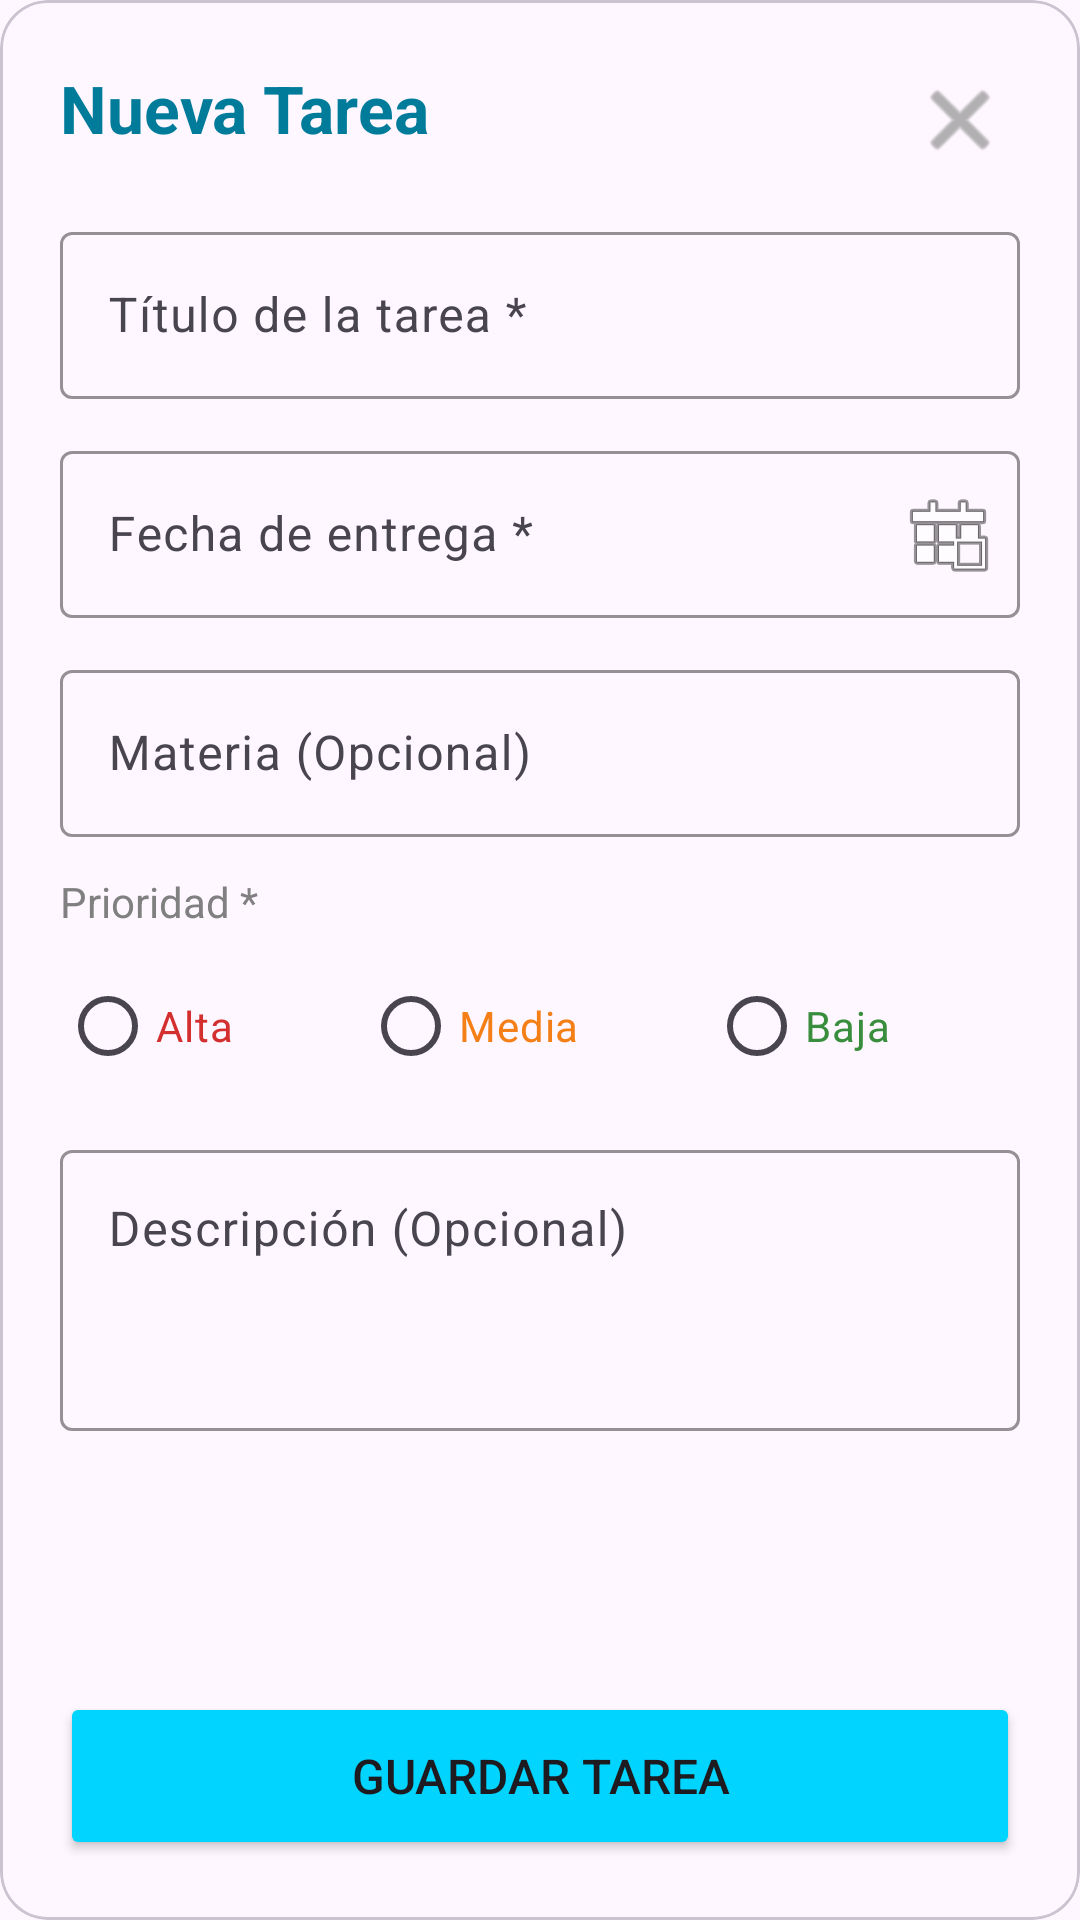

Here is an Android app screen rendered from its layout file. Give the layout XML and the strings, colors and styles it references.
<!-- AndroidManifest.xml: application theme Theme.StudiOS -->
<!-- res/layout/tarea_pantalla_editar_tarea.xml -->
<?xml version="1.0" encoding="utf-8"?>
<com.google.android.material.card.MaterialCardView xmlns:android="http://schemas.android.com/apk/res/android"
    xmlns:app="http://schemas.android.com/apk/res-auto"
    android:layout_width="match_parent"
    android:layout_height="match_parent"
    app:cardCornerRadius="16dp"
    app:cardBackgroundColor="?attr/colorSurface">

    <LinearLayout
        android:layout_width="match_parent"
        android:layout_height="match_parent"
        android:orientation="vertical">

        <RelativeLayout
            android:layout_width="match_parent"
            android:layout_height="wrap_content"
            android:paddingHorizontal="20dp"
            android:paddingTop="20dp"
            android:paddingBottom="12dp">

            <TextView
                android:id="@+id/tvTituloNuevaTarea"
                android:layout_width="wrap_content"
                android:layout_height="wrap_content"
                android:text="Nueva Tarea"
                android:textColor="@color/studios_cyan_titulo"
                android:textSize="22sp"
                android:textStyle="bold"
                android:layout_centerVertical="true"/>

            <ImageButton
                android:id="@+id/btnCerrarFormulario"
                android:layout_width="40dp"
                android:layout_height="40dp"
                android:layout_alignParentEnd="true"
                android:background="?attr/selectableItemBackgroundBorderless"
                android:src="@android:drawable/ic_menu_close_clear_cancel"
                app:tint="@color/gris_texto" />
        </RelativeLayout>

        <com.google.android.material.tabs.TabLayout
            android:id="@+id/tabLayoutDetalles"
            android:layout_width="match_parent"
            android:layout_height="wrap_content"
            android:visibility="gone"
            app:tabSelectedTextColor="@color/studios_cyan"
            app:tabIndicatorColor="@color/studios_cyan"
            android:layout_marginHorizontal="20dp"
            android:layout_marginBottom="8dp">

            <com.google.android.material.tabs.TabItem android:text="General" />
            <com.google.android.material.tabs.TabItem android:text="Avances" />
        </com.google.android.material.tabs.TabLayout>

        <ScrollView
            android:layout_width="match_parent"
            android:layout_height="0dp"
            android:layout_weight="1"
            android:clipToPadding="false"
            android:paddingHorizontal="20dp">

            <FrameLayout android:layout_width="match_parent" android:layout_height="wrap_content" android:paddingBottom="20dp">

                <LinearLayout
                    android:id="@+id/layoutSeccionGeneral"
                    android:layout_width="match_parent"
                    android:layout_height="wrap_content"
                    android:orientation="vertical">

                    <com.google.android.material.textfield.TextInputLayout
                        style="@style/Widget.Material3.TextInputLayout.OutlinedBox"
                        android:layout_width="match_parent"
                        android:layout_height="wrap_content"
                        app:boxStrokeColor="@color/studios_cyan"
                        android:layout_marginBottom="12dp">

                        <com.google.android.material.textfield.TextInputEditText
                            android:id="@+id/etTituloTarea"
                            android:layout_width="match_parent"
                            android:layout_height="wrap_content"
                            android:hint="Título de la tarea *"
                            android:inputType="textCapSentences"
                            android:textColor="?attr/colorOnSurface"/>
                    </com.google.android.material.textfield.TextInputLayout>

                    <com.google.android.material.textfield.TextInputLayout
                        style="@style/Widget.Material3.TextInputLayout.OutlinedBox"
                        android:layout_width="match_parent"
                        android:layout_height="wrap_content"
                        app:boxStrokeColor="@color/studios_cyan"
                        app:endIconDrawable="@android:drawable/ic_menu_today"
                        app:endIconMode="custom"
                        app:endIconTint="@null"
                        android:layout_marginBottom="12dp">

                        <com.google.android.material.textfield.TextInputEditText
                            android:id="@+id/etFechaEntrega"
                            android:layout_width="match_parent"
                            android:layout_height="wrap_content"
                            android:hint="Fecha de entrega *"
                            android:focusable="false"
                            android:clickable="true"
                            android:textColor="?attr/colorOnSurface"/>
                    </com.google.android.material.textfield.TextInputLayout>

                    <com.google.android.material.textfield.TextInputLayout
                        style="@style/Widget.Material3.TextInputLayout.OutlinedBox"
                        android:layout_width="match_parent"
                        android:layout_height="wrap_content"
                        app:boxStrokeColor="@color/studios_cyan"
                        android:layout_marginBottom="12dp">

                        <com.google.android.material.textfield.TextInputEditText
                            android:id="@+id/etMateria"
                            android:layout_width="match_parent"
                            android:layout_height="wrap_content"
                            android:hint="Materia (Opcional)"
                            android:inputType="textCapWords"
                            android:textColor="?attr/colorOnSurface"/>
                    </com.google.android.material.textfield.TextInputLayout>

                    <TextView
                        android:layout_width="wrap_content"
                        android:layout_height="wrap_content"
                        android:text="Prioridad *"
                        android:textColor="@color/gris_texto"
                        android:layout_marginBottom="8dp"/>

                    <RadioGroup
                        android:id="@+id/rgPrioridad"
                        android:layout_width="match_parent"
                        android:layout_height="wrap_content"
                        android:orientation="horizontal"
                        android:layout_marginBottom="12dp">

                        <RadioButton android:id="@+id/rbAlta" android:layout_width="wrap_content" android:layout_height="wrap_content" android:layout_weight="1" android:text="Alta" android:textColor="#D32F2F" android:buttonTint="#D32F2F"/>
                        <RadioButton android:id="@+id/rbMedia" android:layout_width="wrap_content" android:layout_height="wrap_content" android:layout_weight="1" android:text="Media" android:textColor="#F57F17" android:buttonTint="#F57F17"/>
                        <RadioButton android:id="@+id/rbBaja" android:layout_width="wrap_content" android:layout_height="wrap_content" android:layout_weight="1" android:text="Baja" android:textColor="#388E3C" android:buttonTint="#388E3C"/>
                    </RadioGroup>

                    <com.google.android.material.textfield.TextInputLayout
                        style="@style/Widget.Material3.TextInputLayout.OutlinedBox"
                        android:layout_width="match_parent"
                        android:layout_height="wrap_content"
                        app:boxStrokeColor="@color/studios_cyan">

                        <com.google.android.material.textfield.TextInputEditText
                            android:id="@+id/etDescripcion"
                            android:layout_width="match_parent"
                            android:layout_height="wrap_content"
                            android:lines="3"
                            android:hint="Descripción (Opcional)"
                            android:inputType="textMultiLine"
                            android:textColor="?attr/colorOnSurface"
                            android:gravity="top"/>
                    </com.google.android.material.textfield.TextInputLayout>
                </LinearLayout>

                <LinearLayout
                    android:id="@+id/layoutSeccionAvances"
                    android:layout_width="match_parent"
                    android:layout_height="wrap_content"
                    android:orientation="vertical"
                    android:visibility="gone">

                    <Button
                        android:id="@+id/btnNuevoAvance"
                        style="@style/Widget.Material3.Button.TextButton"
                        android:layout_width="match_parent"
                        android:layout_height="wrap_content"
                        android:text="+ Registrar nuevo avance"
                        android:textColor="@color/studios_cyan"
                        android:layout_marginBottom="12dp"/>

                    <TextView
                        android:id="@+id/tvAvancesVacio"
                        android:layout_width="match_parent"
                        android:layout_height="wrap_content"
                        android:text="No hay avances registrados."
                        android:textAlignment="center"
                        android:textColor="@color/gris_texto"
                        android:padding="20dp"
                        android:visibility="gone"/>

                    <LinearLayout
                        android:id="@+id/contenedorListaAvances"
                        android:layout_width="match_parent"
                        android:layout_height="wrap_content"
                        android:orientation="vertical" />
                </LinearLayout>
            </FrameLayout>
        </ScrollView>

        <LinearLayout
            android:layout_width="match_parent"
            android:layout_height="wrap_content"
            android:orientation="horizontal"
            android:gravity="center_vertical"
            android:paddingHorizontal="20dp"
            android:paddingTop="12dp"
            android:paddingBottom="20dp"
            android:background="?attr/colorSurface">

            <com.google.android.material.button.MaterialButton
                android:id="@+id/btnEliminarDesdeDetalle"
                style="@style/Widget.Material3.Button.IconButton"
                android:layout_width="56dp"
                android:layout_height="56dp"
                android:layout_marginEnd="12dp"
                app:icon="@drawable/ic_basura"
                app:iconSize="24dp"
                app:iconTint="@null"
                app:backgroundTint="#1AFF4C4C"
                app:cornerRadius="12dp"
                android:visibility="gone"/>

            <Button
                android:id="@+id/btnGuardarTarea"
                android:layout_width="0dp"
                android:layout_height="56dp"
                android:layout_weight="1"
                android:text="Guardar Tarea"
                android:textSize="16sp"
                app:backgroundTint="@color/studios_cyan"
                app:cornerRadius="12dp"/>
        </LinearLayout>

    </LinearLayout>
</com.google.android.material.card.MaterialCardView>
<!-- resources referenced by this layout -->
<resources>
  <color name="gris_texto">#808080</color>
  <color name="studios_cyan">#00D4FF</color>
  <color name="studios_cyan_titulo">#007B99</color>
  <!-- drawable ic_basura (drawable) -->
  <vector xmlns:android="http://schemas.android.com/apk/res/android"
      android:width="64dp"
      android:height="64dp"
      android:viewportWidth="64"
      android:viewportHeight="64">
    <path
        android:pathData="M12,20H52a0,0 0,0 1,0 0V56a6,6 0,0 1,-6 6H18a6,6 0,0 1,-6 -6V20A0,0 0,0 1,12 20Z"
        android:fillColor="#8bc4ff"/>
    <path
        android:pathData="M12,10H52a4,4 0,0 1,4 4v6a0,0 0,0 1,0 0H8a0,0 0,0 1,0 0V14A4,4 0,0 1,12 10Z"
        android:fillColor="#d1e7ff"/>
    <path
        android:pathData="M52,8L42,8L42,4a4,4 0,0 0,-4 -4L26,0a4,4 0,0 0,-4 4L22,8L12,8a6,6 0,0 0,-6 6v6a2,2 0,0 0,2 2h2L10,56a8,8 0,0 0,8 8L46,64a8,8 0,0 0,8 -8L54,22h2a2,2 0,0 0,2 -2L58,14A6,6 0,0 0,52 8ZM26,4L38,4L38,8L26,8ZM50,56a4,4 0,0 1,-4 4L18,60a4,4 0,0 1,-4 -4L14,22L50,22ZM54,18L10,18L10,14a2,2 0,0 1,2 -2L52,12a2,2 0,0 1,2 2Z"
        android:fillColor="#2e58ff"/>
    <path
        android:pathData="M21,56a2,2 0,0 0,2 -2V30a2,2 0,0 0,-4 0V54A2,2 0,0 0,21 56Z"
        android:fillColor="#2e58ff"/>
    <path
        android:pathData="M32,56a2,2 0,0 0,2 -2V30a2,2 0,0 0,-4 0V54A2,2 0,0 0,32 56Z"
        android:fillColor="#2e58ff"/>
    <path
        android:pathData="M43,56a2,2 0,0 0,2 -2V30a2,2 0,0 0,-4 0V54A2,2 0,0 0,43 56Z"
        android:fillColor="#2e58ff"/>
  </vector>
  <style name="Theme.StudiOS" parent="Base.Theme.StudiOS" />
  <style name="Base.Theme.StudiOS" parent="Theme.Material3.DayNight.NoActionBar">
          
          
      </style>
</resources>
